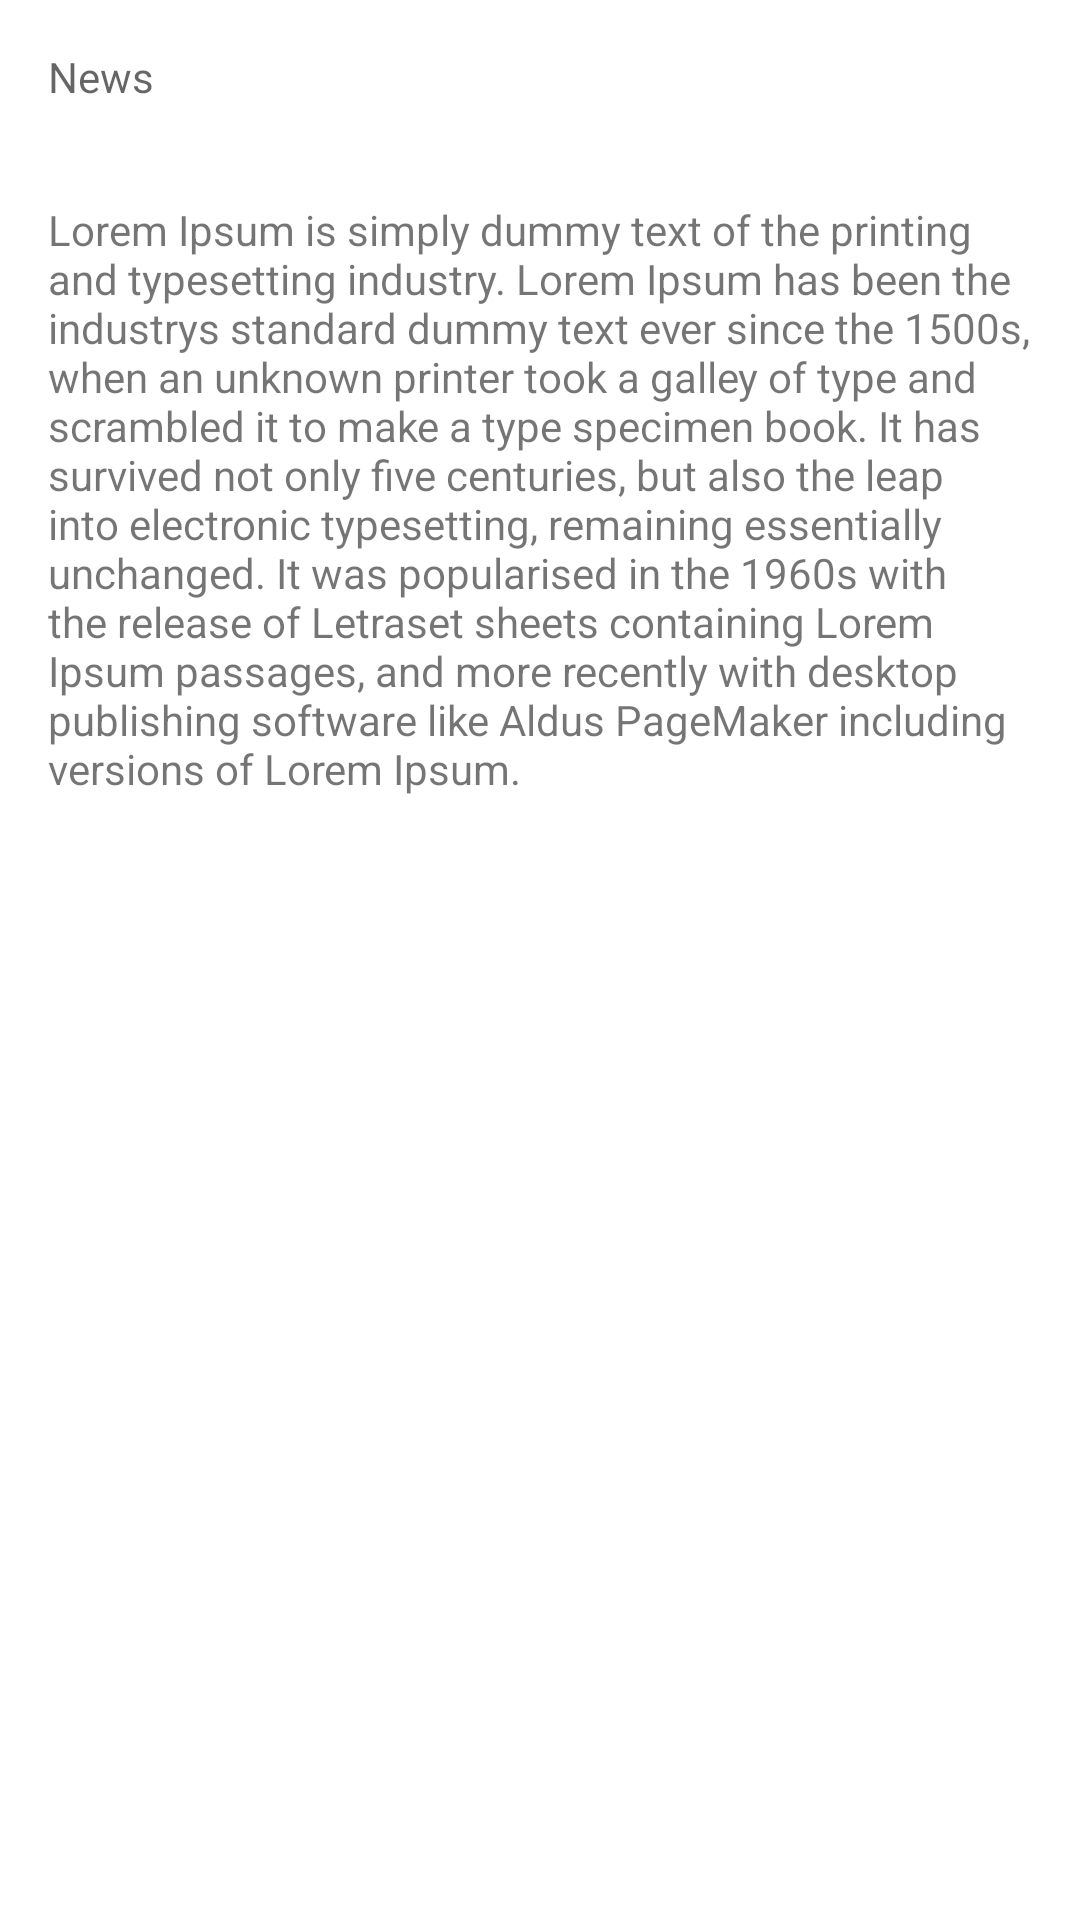

Layout XML and referenced resources for this Android screen:
<!-- AndroidManifest.xml: application theme AppTheme -->
<!-- res/layout/activity_detail.xml -->
<?xml version="1.0" encoding="utf-8"?>
<ScrollView xmlns:android="http://schemas.android.com/apk/res/android"
    android:layout_width="match_parent"
    android:layout_height="match_parent">
<RelativeLayout
    xmlns:tools="http://schemas.android.com/tools"
    android:layout_width="match_parent"
    android:layout_height="wrap_content"
    tools:context=".DetailActivity">


    <ImageView
        android:id="@+id/sportsImageDetail"
        android:layout_width="match_parent"
        android:layout_height="wrap_content"
        android:adjustViewBounds="true"/>

    <TextView
        android:layout_width="wrap_content"
        android:layout_height="wrap_content"
        android:id="@+id/titleDetail"
        android:layout_alignBottom="@+id/sportsImageDetail"
        android:text="@string/title_placeholder"
        android:padding="16dp"
        android:theme="@style/ThemeOverlay.AppCompat.Dark"
        style="@style/SportsDetailTitle"/>
    <TextView
        android:layout_width="wrap_content"
        android:layout_height="wrap_content"
        android:id="@+id/newsTitleDetail"
        android:text="@string/news_placeholder"
        android:layout_below="@+id/sportsImageDetail"
        android:textColor="?android:textColorSecondary"
        android:padding="16dp"
        style="@style/SportsDetailText" />

    <TextView
        android:layout_width="wrap_content"
        android:layout_height="wrap_content"
        android:id="@+id/subTitleDetail"
        android:layout_below="@+id/newsTitleDetail"
        android:text="@string/subDetail"
        android:padding="16dp"
        style="@style/SportsDetailText" />

</RelativeLayout>
</ScrollView>
<!-- resources referenced by this layout -->
<resources>
  <string name="news_placeholder">News</string>
  <string name="subDetail">Lorem Ipsum is simply dummy text of the printing and typesetting industry. Lorem Ipsum has been the industrys standard dummy text ever since the 1500s, when an unknown printer took a galley of type and scrambled it to make a type specimen book. It has survived not only five centuries, but also the leap into electronic typesetting, remaining essentially unchanged. It was popularised in the 1960s with the release of Letraset sheets containing Lorem Ipsum passages, and more recently with desktop publishing software like Aldus PageMaker including versions of Lorem Ipsum.</string>
  <string name="title_placeholder">Title</string>
  <style name="SportsDetailText" parent="TextAppearance.AppCompat.Headline" />
  <style name="SportsDetailTitle" parent="TextAppearance.AppCompat.Display3" />
  <style name="AppTheme" parent="Theme.AppCompat.Light.DarkActionBar">
          
          <item name="colorPrimary">@color/colorPrimary</item>
          <item name="colorPrimaryDark">@color/colorPrimaryDark</item>
          <item name="colorAccent">@color/colorAccent</item>
      </style>
  <!-- not gathered from this repository: default colours our renderer supplied (Android Studio template values) -->
  <color name="colorPrimary">#FF6200EE</color>
  <color name="colorPrimaryDark">#FF3700B3</color>
  <color name="colorAccent">#FF03DAC5</color>
</resources>
